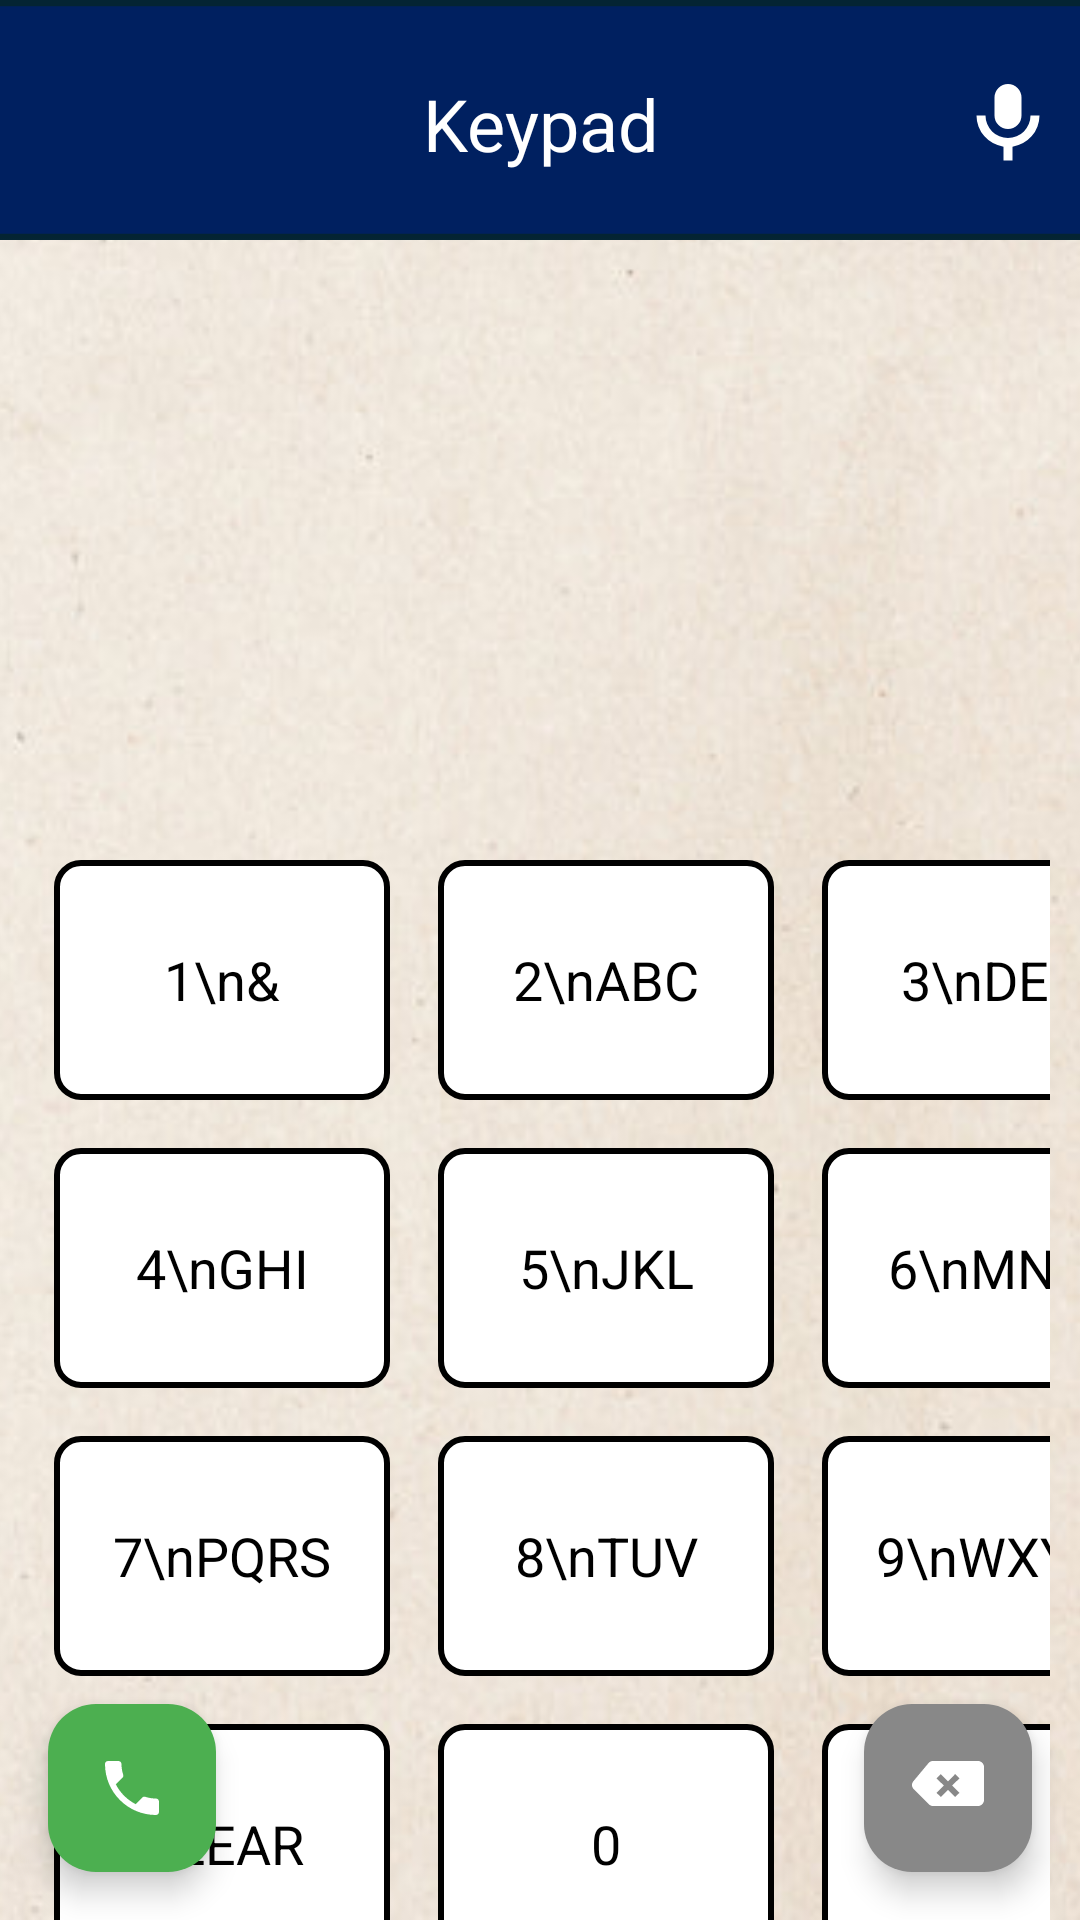

The Android layout XML behind this screen, and the referenced resources:
<!-- AndroidManifest.xml: application theme Theme.HealthUp -->
<!-- res/layout/activity_keypad.xml -->
<?xml version="1.0" encoding="utf-8"?>
<androidx.constraintlayout.widget.ConstraintLayout xmlns:android="http://schemas.android.com/apk/res/android"
    xmlns:app="http://schemas.android.com/apk/res-auto"
    xmlns:tools="http://schemas.android.com/tools"
    android:id="@+id/phoneKeypadLayout"
    android:layout_width="match_parent"
    android:layout_height="match_parent"
    android:fitsSystemWindows="true"
    tools:context=".Contacts.KeypadActivity">

    
    <ImageView
        android:id="@+id/editProfileBackground"
        android:layout_width="match_parent"
        android:layout_height="match_parent"
        android:scaleType="centerCrop"
        app:layout_constraintStart_toStartOf="parent"
        app:layout_constraintTop_toTopOf="parent"
        app:srcCompat="@drawable/profile" />

    
    <ImageView
        android:id="@+id/editProfileBanner"
        android:layout_width="match_parent"
        android:layout_height="80dp"
        android:scaleType="centerCrop"
        app:layout_constraintEnd_toEndOf="parent"
        app:layout_constraintStart_toStartOf="parent"
        app:layout_constraintTop_toTopOf="parent"
        app:srcCompat="@drawable/imagebasic" />

    
    <ImageButton
        android:id="@+id/homeButtonKeypad"
        android:layout_width="48dp"
        android:layout_height="48dp"
        android:layout_marginStart="4dp"
        android:layout_marginTop="16dp"
        android:background="?attr/selectableItemBackgroundBorderless"
        android:contentDescription="Home Button"
        android:padding="6dp"
        android:scaleType="centerCrop"
        app:layout_constraintStart_toStartOf="parent"
        app:layout_constraintTop_toTopOf="parent"
        app:srcCompat="@drawable/home" />

    
    <TextView
        android:id="@+id/editProfileText"
        android:layout_width="wrap_content"
        android:layout_height="wrap_content"
        android:layout_marginTop="25dp"
        android:text="Keypad"
        android:textAlignment="center"
        android:textColor="@color/white"
        android:textSize="24sp"
        app:layout_constraintEnd_toEndOf="parent"
        app:layout_constraintStart_toStartOf="parent"
        app:layout_constraintTop_toTopOf="@+id/editProfileBanner" />

    <ImageButton
        android:id="@+id/voiceRecKeypad"
        android:layout_width="48dp"
        android:layout_height="48dp"
        android:layout_marginStart="4dp"
        android:layout_marginTop="16dp"
        android:background="@android:color/transparent"
        android:contentDescription="Voice Recognition"
        android:src="@drawable/ic_microphone"
        android:scaleType="centerCrop"
        android:padding="6dp"
        app:layout_constraintEnd_toEndOf="parent"
        app:layout_constraintTop_toTopOf="parent" />

    <TextView
        android:id="@+id/numberDisplay"
        android:layout_width="350dp"
        android:layout_height="wrap_content"
        android:layout_marginTop="70dp"
        android:background="@drawable/background_rectangle"
        android:gravity="center"
        android:textColor="@color/black"
        android:padding="12dp"
        android:textSize="28sp"
        app:layout_constraintEnd_toEndOf="parent"
        app:layout_constraintStart_toStartOf="parent"
        app:layout_constraintTop_toBottomOf="@id/editProfileText" />

    
    <GridLayout
        android:id="@+id/keypadGrid"
        android:layout_width="wrap_content"
        android:layout_height="wrap_content"
        android:layout_marginTop="80dp"
        android:columnCount="3"
        android:padding="10dp"
        android:rowCount="4"
        app:layout_constraintEnd_toEndOf="parent"
        app:layout_constraintStart_toStartOf="parent"
        app:layout_constraintTop_toBottomOf="@id/numberDisplay">

        <TextView
            android:id="@+id/btn1"
            style="@style/KeypadButton"
            android:background="@drawable/keypad_button_bg"
            android:text="1\n&amp;" />

        <TextView
            android:id="@+id/btn2"
            style="@style/KeypadButton"
            android:background="@drawable/keypad_button_bg"
            android:text="2\nABC" />

        <TextView
            android:id="@+id/btn3"
            style="@style/KeypadButton"
            android:background="@drawable/keypad_button_bg"
            android:text="3\nDEF" />

        <TextView
            android:id="@+id/btn4"
            style="@style/KeypadButton"
            android:background="@drawable/keypad_button_bg"
            android:text="4\nGHI" />

        <TextView
            android:id="@+id/btn5"
            style="@style/KeypadButton"
            android:background="@drawable/keypad_button_bg"
            android:text="5\nJKL" />

        <TextView
            android:id="@+id/btn6"
            style="@style/KeypadButton"
            android:background="@drawable/keypad_button_bg"
            android:text="6\nMNO" />

        <TextView
            android:id="@+id/btn7"
            style="@style/KeypadButton"
            android:background="@drawable/keypad_button_bg"
            android:text="7\nPQRS" />

        <TextView
            android:id="@+id/btn8"
            style="@style/KeypadButton"
            android:background="@drawable/keypad_button_bg"
            android:text="8\nTUV" />

        <TextView
            android:id="@+id/btn9"
            android:background="@drawable/keypad_button_bg"
            style="@style/KeypadButton"
            android:text="9\nWXYZ" />

        <TextView
            android:id="@+id/btnStar"
            style="@style/KeypadButton"
            android:background="@drawable/keypad_button_bg"
            android:text="CLEAR" />

        <TextView
            android:id="@+id/btn0"
            style="@style/KeypadButton"
            android:background="@drawable/keypad_button_bg"
            android:text="0" />

        <TextView
            android:id="@+id/btnHash"
            style="@style/KeypadButton"
            android:background="@drawable/keypad_button_bg"
            android:text="#" />

    </GridLayout>

    <com.google.android.material.floatingactionbutton.FloatingActionButton
        android:id="@+id/keypadCall"
        android:layout_width="wrap_content"
        android:layout_height="wrap_content"
        android:layout_margin="16dp"
        app:backgroundTint="@color/green"
        app:tint="@color/white"
        app:srcCompat="@drawable/phone"
        app:layout_constraintBottom_toBottomOf="parent"
        app:layout_constraintStart_toStartOf="parent" />

    <com.google.android.material.floatingactionbutton.FloatingActionButton
        android:id="@+id/keypadBackspace"
        android:layout_width="wrap_content"
        android:layout_height="wrap_content"
        android:layout_margin="16dp"
        app:backgroundTint="@color/gray"
        app:layout_constraintBottom_toBottomOf="parent"
        app:layout_constraintEnd_toEndOf="parent"
        app:srcCompat="@drawable/ic_backspace"
        app:tint="@color/white" />


</androidx.constraintlayout.widget.ConstraintLayout>
<!-- resources referenced by this layout -->
<resources>
  <color name="black">#FF000000</color>
  <color name="gray">#FF888888</color>
  <color name="green">#4CAF50</color>
  <color name="white">#FFFFFFFF</color>
  <!-- drawable ic_backspace (drawable) -->
  <?xml version="1.0" encoding="utf-8"?>
  <vector xmlns:android="http://schemas.android.com/apk/res/android"
      android:width="24dp"
      android:height="24dp"
      android:viewportWidth="24"
      android:viewportHeight="24">
  
      <path
          android:fillColor="#FFFFFF"
          android:pathData="M22,3H7c-0.55,0 -1.05,0.22 -1.41,0.59L0.59,9.59c-0.78,0.78 -0.78,2.05 0,2.83l5,5C6,17.78 6.45,18 7,18h15c1.1,0 2,-0.9 2,-2V5c0,-1.1 -0.9,-2 -2,-2zM14.41,15L12,12.59 9.59,15 8.17,13.59 10.59,11.17 8.17,8.76 9.59,7.34 12,9.76 14.41,7.34 15.83,8.76 13.41,11.17 15.83,13.59 14.41,15z"/>
  </vector>
  <!-- drawable ic_microphone (drawable) -->
  <vector xmlns:android="http://schemas.android.com/apk/res/android"
      android:width="24dp"
      android:height="24dp"
      android:viewportWidth="24"
      android:viewportHeight="24">
      <path
          android:fillColor="#FFFFFF"
          android:pathData="M12,14a3,3 0 0,0 3,-3v-4a3,3 0 0,0 -6,0v4a3,3 0 0,0 3,3zm5,-3a5,5 0 0,1 -10,0h-2a7,7 0 0,0 6,6.92v3.08h2v-3.08a7,7 0 0,0 6,-6.92h-2z"/>
  </vector>
  <!-- drawable imagebasic: png bitmap (drawable, 531 bytes) -->
  <!-- drawable keypad_button_bg (drawable) -->
  <?xml version="1.0" encoding="utf-8"?>
  <selector xmlns:android="http://schemas.android.com/apk/res/android">
      
      <item android:state_pressed="true">
          <shape android:shape="rectangle">
              <solid android:color="#DDDDDD" />
              <corners android:radius="8dp" />
              <stroke android:width="2dp" android:color="#000000" /> 
          </shape>
      </item>
  
      
      <item>
          <shape android:shape="rectangle">
              <solid android:color="#FFFFFF" />
              <corners android:radius="8dp" />
              <stroke android:width="2dp" android:color="#000000" /> 
          </shape>
      </item>
  </selector>
  <!-- drawable phone (drawable) -->
  <vector xmlns:android="http://schemas.android.com/apk/res/android" android:height="24dp" android:tint="#2A920D" android:viewportHeight="24" android:viewportWidth="24" android:width="24dp">
        
      <path android:fillColor="@android:color/white" android:pathData="M6.62,10.79c1.44,2.83 3.76,5.14 6.59,6.59l2.2,-2.2c0.27,-0.27 0.67,-0.36 1.02,-0.24 1.12,0.37 2.33,0.57 3.57,0.57 0.55,0 1,0.45 1,1V20c0,0.55 -0.45,1 -1,1 -9.39,0 -17,-7.61 -17,-17 0,-0.55 0.45,-1 1,-1h3.5c0.55,0 1,0.45 1,1 0,1.25 0.2,2.45 0.57,3.57 0.11,0.35 0.03,0.74 -0.25,1.02l-2.2,2.2z"/>
      
  </vector>
  <!-- drawable profile: png bitmap (drawable, 181862 bytes) -->
  <style name="KeypadButton">
          <item name="android:layout_width">112dp</item>
          <item name="android:layout_height">80dp</item>
          <item name="android:textSize">18sp</item>
          <item name="android:background">@drawable/keypad_button_bg</item>
          <item name="android:textColor">@android:color/black</item>
          <item name="android:gravity">center</item>
          <item name="android:layout_margin">8dp</item>
      </style>
  <style name="Theme.HealthUp" parent="Base.Theme.HealthUp" />
  <style name="Base.Theme.HealthUp" parent="Theme.Material3.DayNight.NoActionBar">
          
          
      </style>
</resources>
